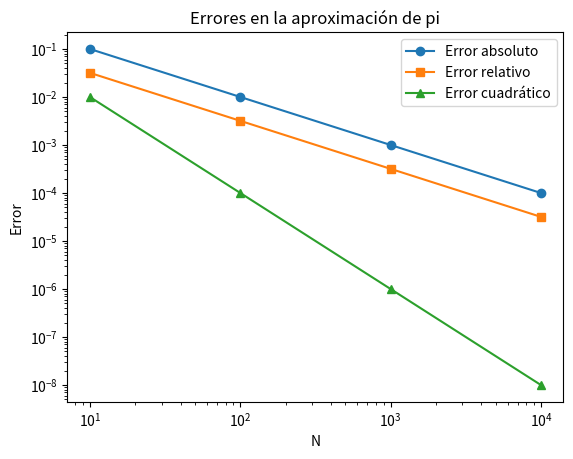

This figure's Python source:
#   Codigo que implementa un esquema numerico 
#   para determinar la aproximacion de Leibniz     
#
#     Autor: Mendez Cervra Gilbert Alexander
#            [email redacted]
#           versión: 1.01 05/02/2025

import numpy as np  # Se importa la librería NumPy para manejar valores matemáticos.
import matplotlib.pyplot as plt  # Se importa Matplotlib para graficar.

def leibniz_pi(n):

    #Calcular la aproximación de pi usando la serie de Leibiz.
    return 4 * sum((-1)**k / (2*k + 1) for k in range(n))

#Valor real de pi
true_pi = np.pi
# Lista de valores de N (cantidad de términos en la serie)
N_values = [10, 100, 1000, 10000]
# Listas para almacenar los errores calculados
errors_abs = []  # Lista para el error absoluto
errors_rel = []  # Lista para el error relativo
errors_cua = []  # Lista para el error cuadrático
# Bucle para calcular errores en diferentes valores de N
for N in N_values:
    approx_pi = leibniz_pi(N)  # Se calcula pi con N términos
    error_abs = abs(true_pi - approx_pi)  # Error absoluto 
    error_rel = error_abs / true_pi  # Error relativo 
    error_cua = error_abs**2  # Error cuadrático 
    
    # Se almacenan los errores en sus respectivas listas
    errors_abs.append(error_abs)
    errors_rel.append(error_rel)
    errors_cua.append(error_cua)

    # Se imprime el resultado de la iteración
    print(f"N={N}: Error absoluto={error_abs}, Error relativo={error_rel}, Error cuadrático={error_cua}")

# Creación de la gráfica
plt.figure()  # Se crea una nueva figura para la gráfica

# Se grafican los errores en función de N
plt.plot(N_values, errors_abs, label='Error absoluto', marker='o')  # Grafica del error absoluto
plt.plot(N_values, errors_rel, label='Error relativo', marker='s')  # Grafica del error relativo
plt.plot(N_values, errors_cua, label='Error cuadrático', marker='^')  # Grafica del error cuadrático

# Se establece escala logarítmica en los ejes para mejor visualización
plt.xscale('log')  # Escala logarítmica en el eje X (N)
plt.yscale('log')  # Escala logarítmica en el eje Y (Errores)

# Etiquetas y título del gráfico
plt.xlabel('N')  # Etiqueta del eje X
plt.ylabel('Error')  # Etiqueta del eje Y
plt.legend()  # Muestra la leyenda de cada curva
plt.title('Errores en la aproximación de pi')  # Título de la gráfica

# Se muestra la gráfica
plt.show()